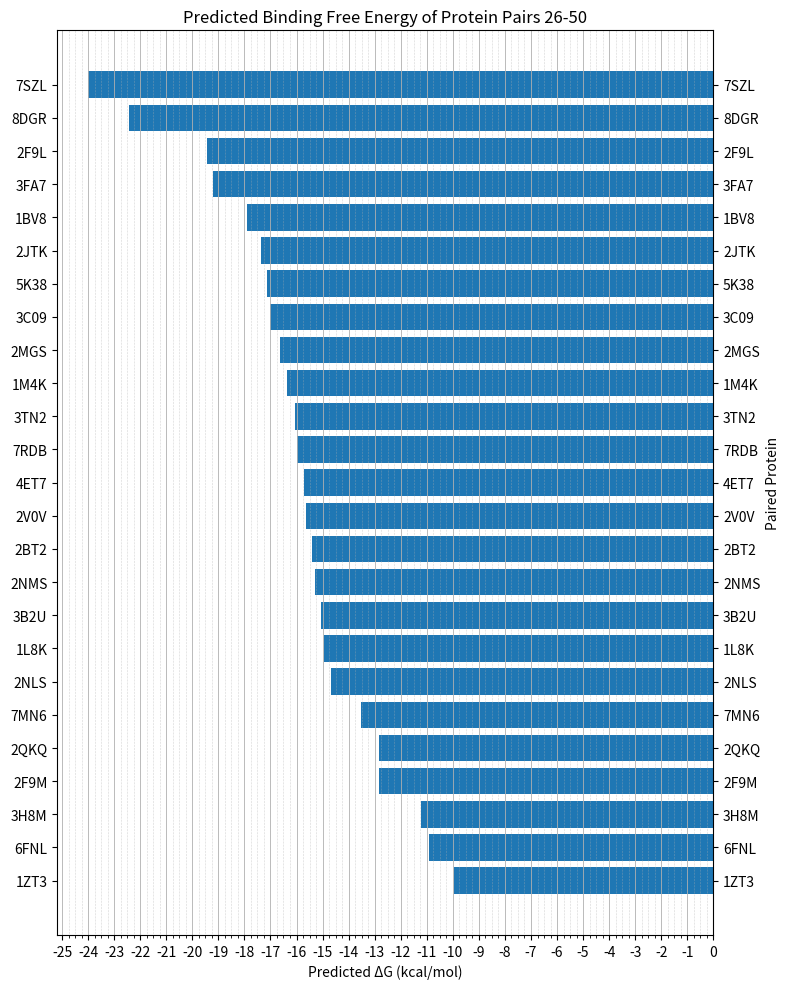

Recreate this plot in Python.
import pandas as pd
import matplotlib.pyplot as plt
import matplotlib.ticker as ticker

data = {
    "Protein": ["1BV8","1L8K","1M4K","1ZT3","2BT2","2F9L","2F9M","2JTK","2MGS","2NLS",
                "2NMS","2QKQ","2V0V","3B2U","3C09","3FA7","3H8M","3TN2","4ET7","5K38",
                "6FNL","7MN6","7RDB","7SZL","8DGR"],
    "DeltaG": [-17.903,-14.955,-16.382,-9.973,-15.398,-19.453,-12.816,-17.369,-16.619,
               -14.667,-15.292,-12.818,-15.646,-15.043,-17.007,-19.225,-11.214,-16.042,
               -15.729,-17.144,-10.925,-13.540,-15.986,-23.991,-22.433],
    "Graphomer": [11.02685,11.00280,11.19658,10.85048,11.18133,10.99188,10.92630,
                  11.18137,10.72221,10.85191,11.04282,10.92862,11.05726,11.51953,
                  11.46450,11.03603,10.92323,10.90382,11.12185,10.90492,11.12580,
                  11.68320,11.03140,10.92031,11.57089]
}

df = pd.DataFrame(data)
df = df.sort_values("DeltaG")  # most negative at top

plt.figure(figsize=(8,10))
plt.barh(df["Protein"], df["DeltaG"])
plt.xlabel("Predicted ΔG (kcal/mol)")
plt.ylabel("Paired Protein")
plt.title("Predicted Binding Free Energy of Protein Pairs 26-50")

ax = plt.gca()
plt.grid(axis="x")
ax.grid(True, which='major', axis='x', linestyle='-', linewidth=0.5)
ax.grid(True, which='minor', axis='x', linestyle=':', linewidth=0.4)
ax.xaxis.set_minor_locator(ticker.MultipleLocator(0.25))
ax.xaxis.set_major_locator(ticker.MultipleLocator(1))

ax.grid(True, which='major', axis='x', linestyle='-', linewidth=0.6)
ax.grid(True, which='minor', axis='x', linestyle=':', linewidth=0.4)

ax.yaxis.tick_right()
ax.yaxis.set_label_position("right")
ax.tick_params(axis='y', which='both', left=True, right=True,
               labelleft=True, labelright=True)

plt.gca().invert_yaxis()
plt.tight_layout()
plt.show()
